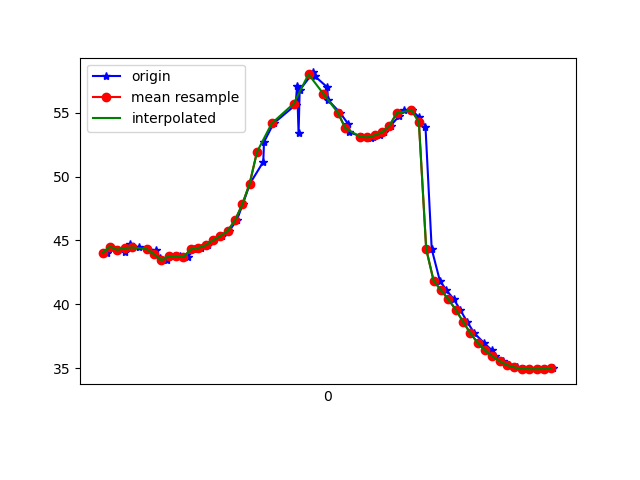

The file beside this chart, header and first rows:
1617818899552, 514543104829148, 44.029213, 24.370005, -5.8342404
1617818899563, 514543124059918, 44.52, 24.86, -5.033
1617818899583, 514543143290688, 44.27, 24.63, -5.246
1617818899600, 514543162521458, 44.12, 24.39, -4.988
1617818899616, 514543181752228, 44.7, 25, -4.247
1617818899639, 514543200982998, 44.45, 24.67, -4.498
1617818899661, 514543220213768, 44.33, 24.35, -4.184
1617818899686, 514543239444538, 44.23, 26.49, -6.96
1617818899695, 514543258675308, 43.61, 24.75, -4.069
1617818899714, 514543277906078, 43.45, 24.39, -3.798
1617818899737, 514543297136848, 43.77, 24.56, -3.21
1617818899750, 514543316367618, 43.76, 24.72, -3.681
1617818899772, 514543335598388, 43.7, 24.47, -3.371
1617818899789, 514543354829158, 44.31, 24.85, -2.723
1617818899808, 514543374059928, 44.41, 24.77, -3.771
1617818899827, 514543393290698, 44.62, 24.28, -4.516
1617818899843, 514543412521468, 45.01, 23.28, -5.061
1617818899866, 514543431752238, 45.35, 22.07, -7.194
1617818899884, 514543450983008, 45.75, 21.01, -10.17
1617818899905, 514543470213778, 46.57, 20.63, -13.95
1617818899921, 514543489444548, 47.83, 20.46, -18.62
1617818899941, 514543508675318, 49.46, 19.87, -23.87
1617818899977, 514543527906088, 51.16, 18.42, -29.38
1617818899979, 514543547136858, 52.72, 16.32, -34.92
1617818900005, 514543566367628, 54.17, 14.1, -40.38
1617818900065, 514543585598398, 55.63, 12.11, -45.69
1617818900069, 514543604829168, 57.12, 10.37, -50.66
1617818900073, 514543624059938, 53.39, 7.341, -58.95
1617818900076, 514543643290708, 56.79, 6.957, -59.57
1617818900113, 514543662521478, 58.17, 6.059, -62.85
1617818900117, 514543681752248, 57.88, 4.454, -67.03
1617818900151, 514543700983018, 57.01, 2.746, -70.74
1617818900153, 514543720213788, 56.01, 1.311, -73.81
1617818900186, 514543739444558, 55.01, 0.1825, -76.18
1617818900208, 514543758675328, 54.12, -0.5983, -77.8
1617818900210, 514543777906098, 53.48, -0.8987, -78.66
1617818900246, 514543797136868, 53.13, -0.7446, -78.82
1617818900271, 514543816485143, 53.05, -0.1908, -78.28
1617818900274, 514543835715913, 53.11, 0.7092, -77.08
1617818900295, 514543854946683, 53.24, 1.937, -75.21
1617818900306, 514543874177453, 53.49, 3.538, -72.69
1617818900323, 514543893408223, 53.99, 5.551, -69.41
1617818900346, 514543912638993, 54.73, 7.888, -65.2
1617818900359, 514543931869763, 55.24, 10.18, -60.09
1617818900381, 514543951100533, 55.19, 12.29, -54.52
1617818900400, 514543970331303, 54.68, 14.22, -48.76
1617818900418, 514543989562073, 53.93, 15.91, -42.99
1617818900435, 514544008792843, 44.32, 16.78, -32.58
1617818900457, 514544028023613, 41.86, 19.19, -32.47
1617818900475, 514544047254383, 41.1, 20.93, -27.88
1617818900495, 514544066485153, 40.4, 22.55, -23.73
1617818900512, 514544085715923, 39.59, 23.73, -20.1
1617818900531, 514544104946693, 38.64, 24.27, -16.87
1617818900551, 514544124177463, 37.73, 24.3, -14.1
1617818900577, 514544143408233, 36.98, 24.28, -11.91
1617818900599, 514544162639003, 36.39, 24.3, -10.28
1617818900608, 514544181869773, 35.92, 24.16, -9.061
1617818900629, 514544201100543, 35.54, 23.95, -8.22
1617818900646, 514544220331313, 35.23, 23.9, -7.749
1617818900666, 514544239562083, 35.05, 24.04, -7.583
1617818900686, 514544258792853, 34.96, 24.17, -7.573
... 4 more rows
